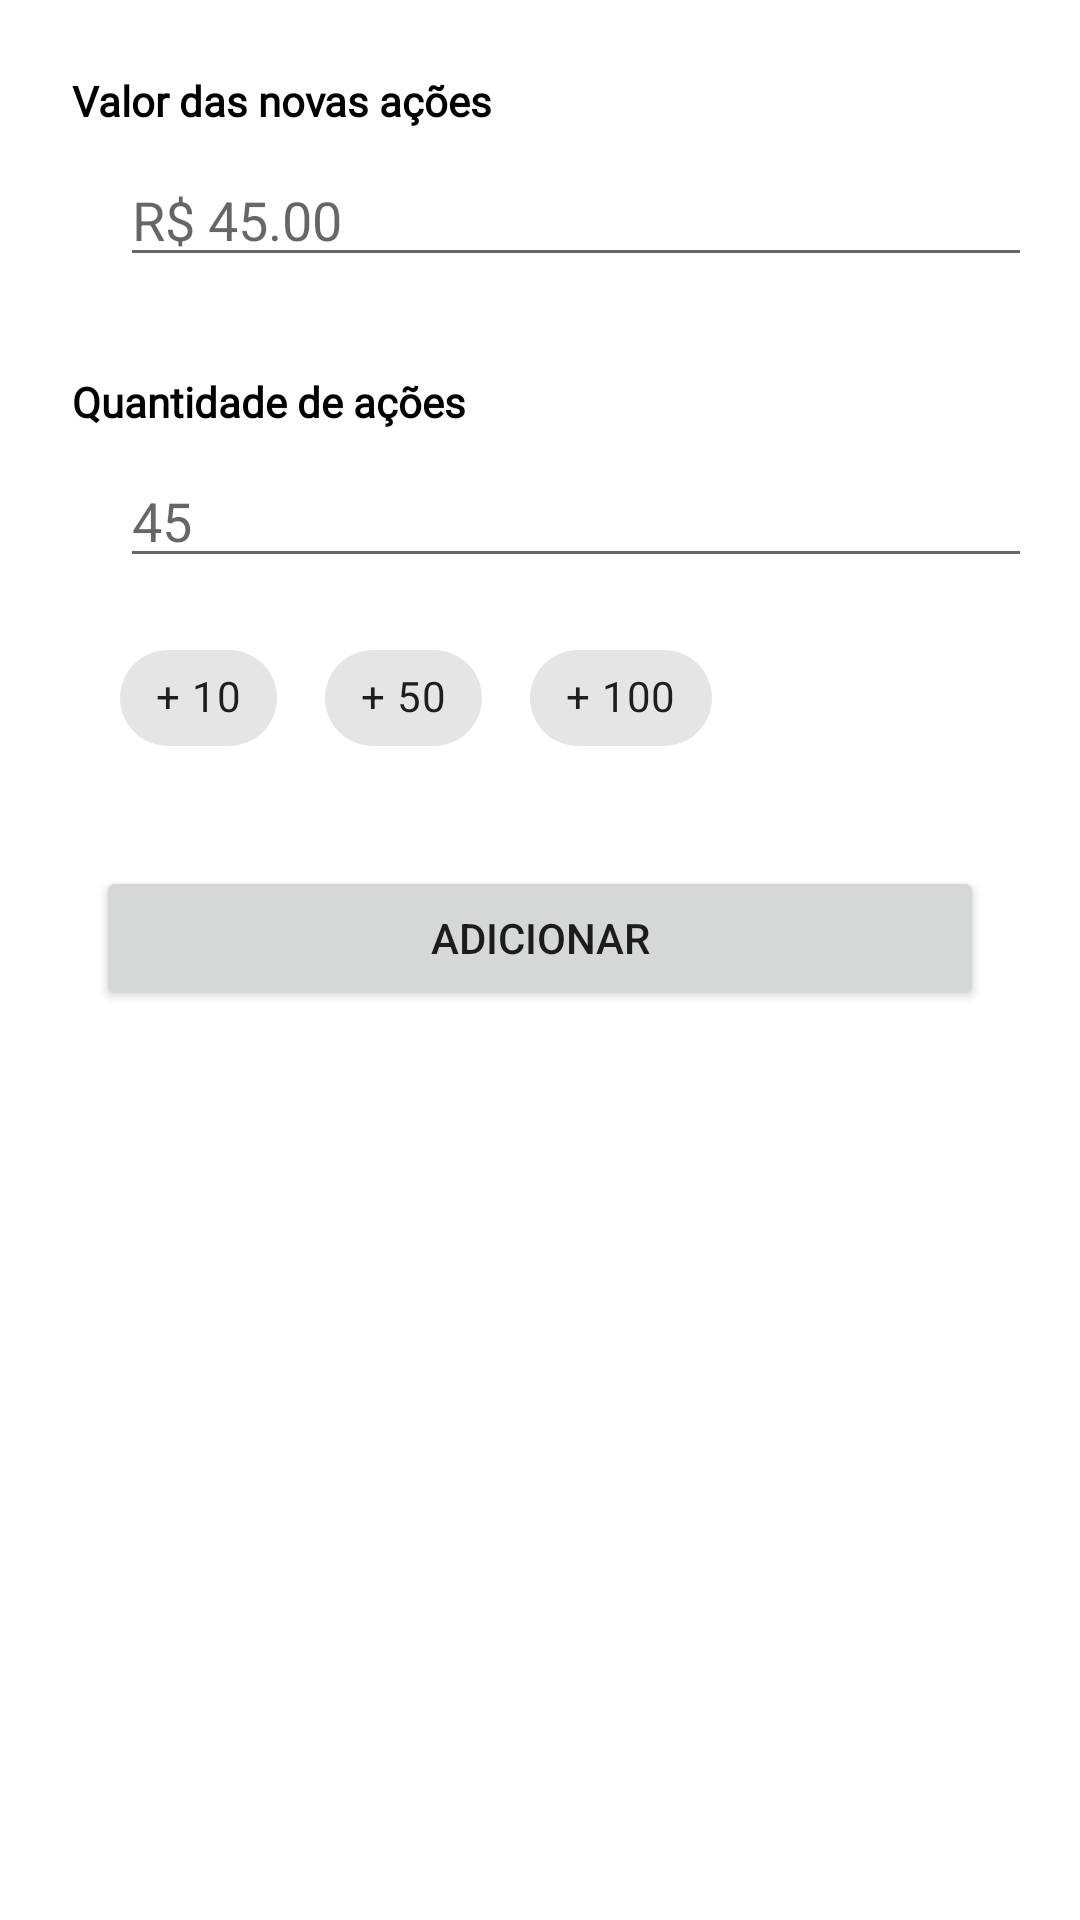

Reconstruct the res/layout file that produces this screen, plus the resources it refers to.
<!-- AndroidManifest.xml: application theme Theme.FinanceTracker -->
<!-- res/layout/sheet_add_stock.xml -->
<?xml version="1.0" encoding="utf-8"?>
<androidx.constraintlayout.widget.ConstraintLayout
    xmlns:android="http://schemas.android.com/apk/res/android"
    xmlns:app="http://schemas.android.com/apk/res-auto"
    xmlns:tools="http://schemas.android.com/tools"
    android:layout_width="match_parent"
    android:layout_height="match_parent">

    <TextView
        android:id="@+id/textView2"
        android:layout_width="wrap_content"
        android:layout_height="wrap_content"
        android:layout_marginStart="24dp"
        android:layout_marginTop="24dp"
        android:fontFamily="@font/roboto"
        android:textStyle="bold"
        android:text="@string/valor_das_novas_a_es"
        android:textColor="@color/black"
        app:layout_constraintStart_toStartOf="parent"
        app:layout_constraintTop_toTopOf="parent" />

    <EditText
        android:id="@+id/sheet_add_stock_edit_price"
        android:layout_width="0dp"
        android:layout_height="wrap_content"
        android:layout_marginStart="16dp"
        android:layout_marginTop="8dp"
        android:layout_marginEnd="16dp"
        android:ems="10"
        android:hint="@string/r_45_00"
        android:inputType="numberDecimal"
        app:layout_constraintEnd_toEndOf="parent"
        app:layout_constraintHorizontal_bias="0.0"
        app:layout_constraintStart_toStartOf="@+id/textView2"
        app:layout_constraintTop_toBottomOf="@+id/textView2" />

    <TextView
        android:id="@+id/textView3"
        android:layout_width="wrap_content"
        android:layout_height="wrap_content"
        android:layout_marginTop="32dp"
        android:textColor="@color/black"
        android:fontFamily="@font/roboto"
        android:textStyle="bold"
        android:text="@string/quantidade_de_a_es"
        app:layout_constraintStart_toStartOf="@+id/textView2"
        app:layout_constraintTop_toBottomOf="@+id/sheet_add_stock_edit_price" />

    <EditText
        android:id="@+id/sheet_add_stock_edit_quantity"
        android:layout_width="0dp"
        android:layout_height="wrap_content"
        android:layout_marginTop="8dp"
        android:ems="10"
        android:hint="@string/_45"
        android:inputType="numberDecimal"
        app:layout_constraintEnd_toEndOf="@+id/sheet_add_stock_edit_price"
        app:layout_constraintStart_toStartOf="@+id/sheet_add_stock_edit_price"
        app:layout_constraintTop_toBottomOf="@+id/textView3" />


    <com.google.android.material.chip.Chip
        android:id="@+id/sheet_add_stock_chip_10"
        android:layout_width="wrap_content"
        android:text="@string/_10"
        android:layout_height="wrap_content"
        android:layout_marginTop="16dp"
        android:padding="8dp"
        android:textStyle="bold"
        app:layout_constraintStart_toStartOf="@+id/sheet_add_stock_edit_quantity"
        app:layout_constraintTop_toBottomOf="@+id/sheet_add_stock_edit_quantity" />

    <com.google.android.material.chip.Chip
        android:id="@+id/sheet_add_stock_chip_50"
        android:layout_width="wrap_content"
        android:layout_height="wrap_content"
        android:padding="8dp"
        android:layout_marginStart="16dp"
        android:text="@string/_50"
        android:textStyle="bold"
        app:layout_constraintBottom_toBottomOf="@+id/sheet_add_stock_chip_10"
        app:layout_constraintStart_toEndOf="@+id/sheet_add_stock_chip_10"
        app:layout_constraintTop_toTopOf="@+id/sheet_add_stock_chip_10" />

    <com.google.android.material.chip.Chip
        android:id="@+id/sheet_add_stock_chip_100"
        android:layout_width="wrap_content"
        android:layout_height="wrap_content"
        android:layout_marginStart="16dp"
        android:padding="8dp"
        android:text="@string/_100"
        android:textStyle="bold"
        app:layout_constraintBottom_toBottomOf="@+id/sheet_add_stock_chip_50"
        app:layout_constraintStart_toEndOf="@+id/sheet_add_stock_chip_50"
        app:layout_constraintTop_toTopOf="@+id/sheet_add_stock_chip_50" />

    <Button
        android:id="@+id/sheet_add_stock_btn_add"
        android:layout_width="0dp"
        android:layout_height="wrap_content"
        android:layout_marginStart="32dp"
        android:layout_marginTop="32dp"
        android:layout_marginEnd="32dp"
        android:layout_marginBottom="32dp"
        android:text="@string/adicionar"
        app:layout_constraintBottom_toBottomOf="parent"
        app:layout_constraintEnd_toEndOf="parent"
        app:layout_constraintStart_toStartOf="parent"
        app:layout_constraintTop_toBottomOf="@+id/sheet_add_stock_chip_10"
        app:layout_constraintVertical_bias="0.0" />

</androidx.constraintlayout.widget.ConstraintLayout>
<!-- resources referenced by this layout -->
<resources>
  <color name="black">#FF000000</color>
  <string name="_10">+ 10</string>
  <string name="_100">+ 100</string>
  <string name="_45">45</string>
  <string name="_50">+ 50</string>
  <string name="adicionar">Adicionar</string>
  <string name="quantidade_de_a_es">Quantidade de ações</string>
  <string name="r_45_00">R$ 45.00</string>
  <string name="valor_das_novas_a_es">Valor das novas ações</string>
  <style name="Theme.FinanceTracker" parent="Theme.MaterialComponents.DayNight.NoActionBar">
          
          <item name="colorPrimary">@color/purple_500</item>
          <item name="colorPrimaryVariant">@color/purple_700</item>
          <item name="colorOnPrimary">@color/white</item>
          
          <item name="colorSecondary">@color/teal_200</item>
          <item name="colorSecondaryVariant">@color/teal_700</item>
          <item name="colorOnSecondary">@color/black</item>
          
          <item name="android:statusBarColor" tools:targetApi="l">@color/status_bar_color</item>
          
          <item name="bottomSheetDialogTheme">@style/CustomBottomSheetDialog</item>
          
          <item name="homeAsUpIndicator">@drawable/ic_round_arrow_back_24</item>
          
  
      </style>
  <color name="purple_500">#FF6200EE</color>
  <color name="purple_700">#FF3700B3</color>
  <color name="white">#FFFFFFFF</color>
  <color name="teal_200">#FF03DAC5</color>
  <color name="teal_700">#FF018786</color>
  <color name="status_bar_color">#000000</color>
  <style name="CustomBottomSheetDialog" parent="@style/ThemeOverlay.MaterialComponents.BottomSheetDialog">
      <item name="bottomSheetStyle">@style/CustomBottomSheet</item>
  </style>
  <style name="CustomBottomSheet" parent="Widget.MaterialComponents.BottomSheet">
          <item name="shapeAppearanceOverlay">@style/CustomShapeAppearanceBottomSheetDialog</item>
      </style>
  <style name="CustomShapeAppearanceBottomSheetDialog" parent="">
          <item name="cornerFamily">rounded</item>
          <item name="cornerSizeTopRight">16dp</item>
          <item name="cornerSizeTopLeft">16dp</item>
          <item name="cornerSizeBottomRight">0dp</item>
          <item name="cornerSizeBottomLeft">0dp</item>
      </style>
</resources>
